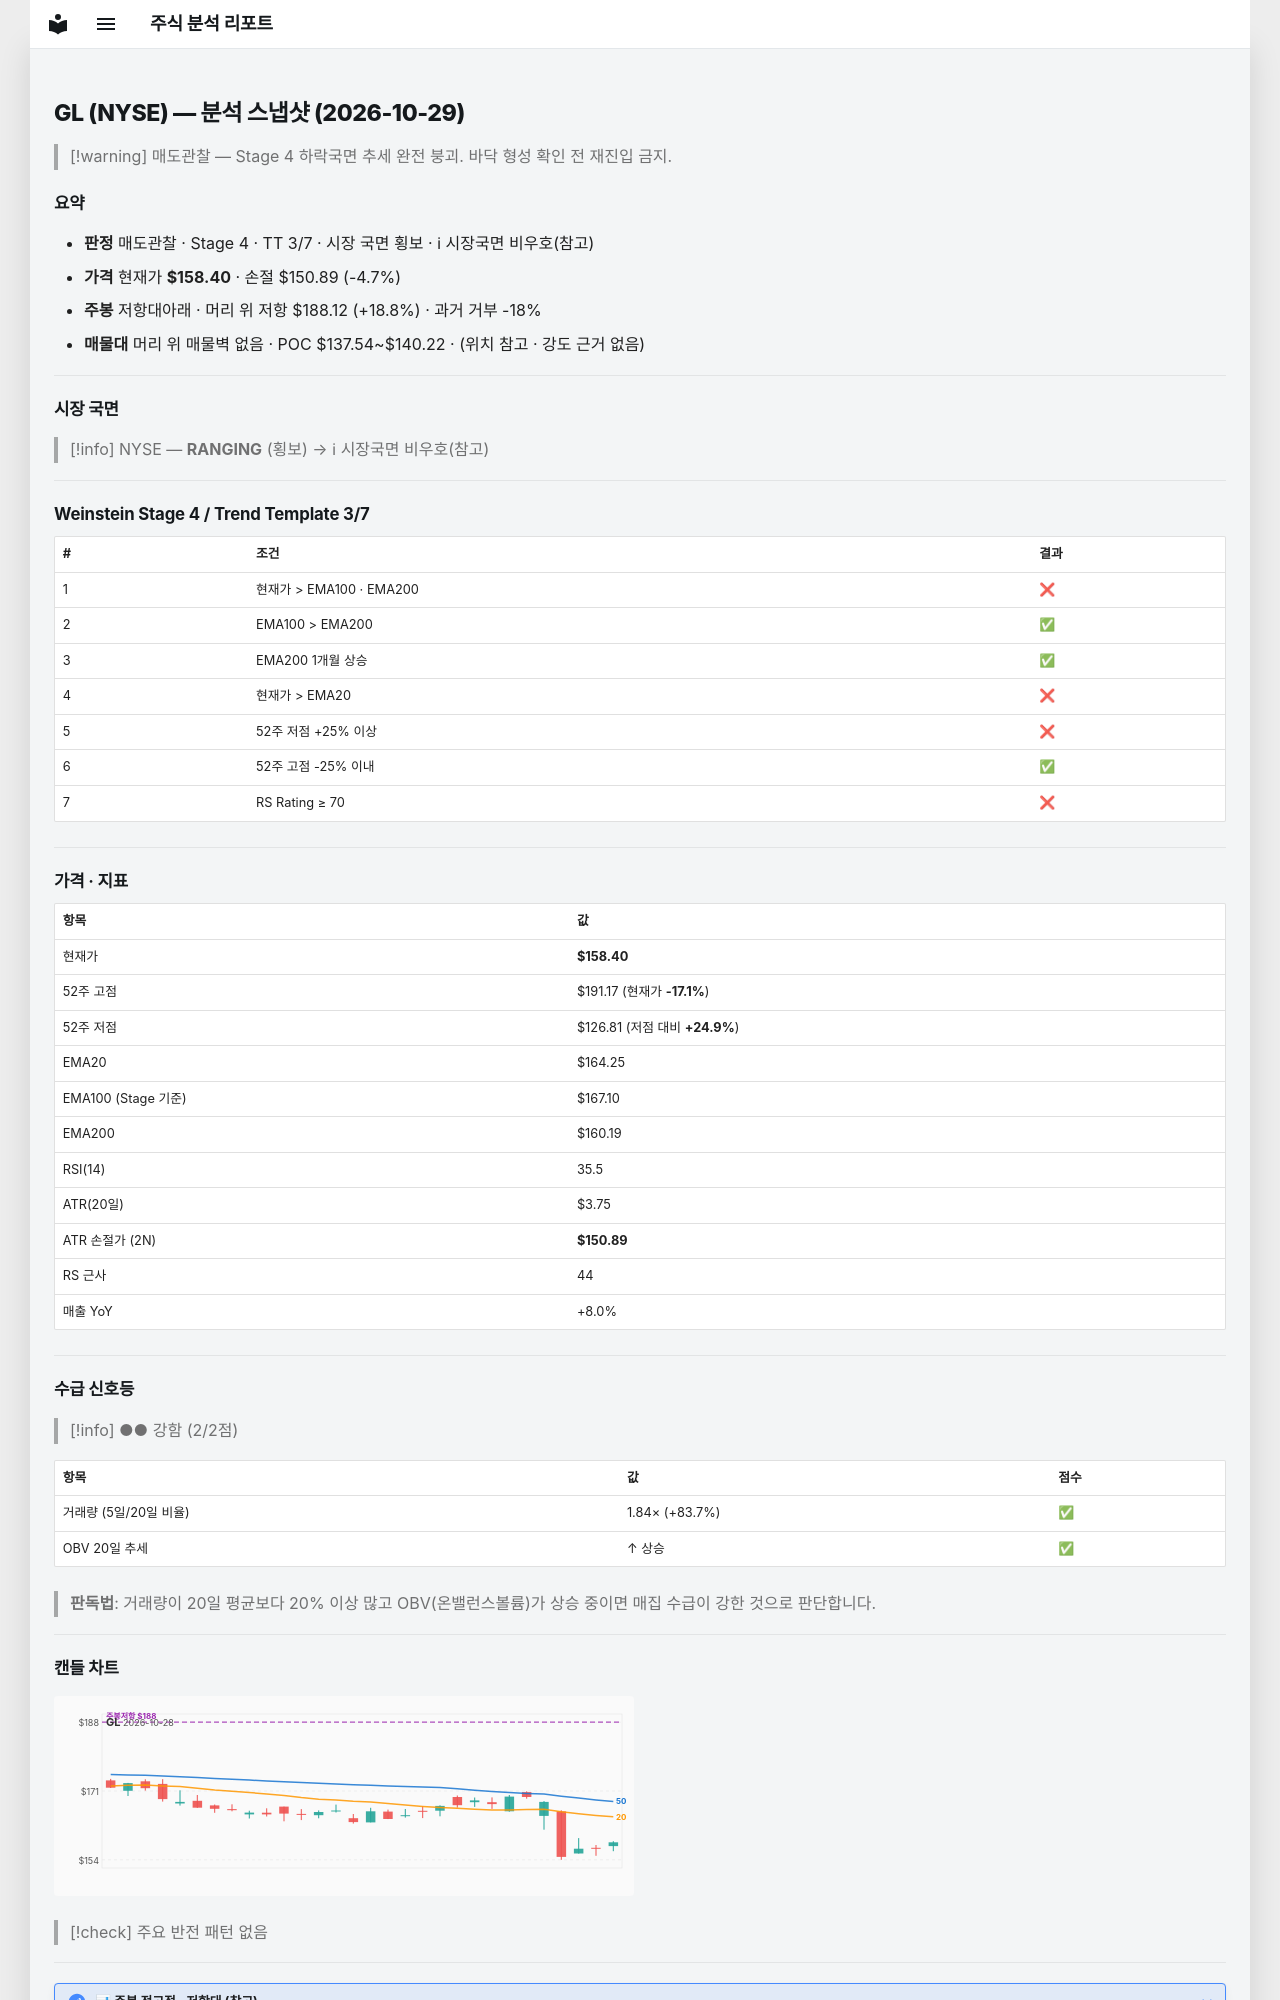

repository: soloandco/stock-reports · page: snapshots/GL-2026-10-29/index.html · generator: mkdocs

---
type: analysis-snapshot
title: GL 분석 스냅샷
ticker: GL
market: NYSE
created: 2026-10-29
updated: 2026-10-29
bar-date: 2026-10-28
verdict: 매도관찰
real-rr: 3.96
sma50-gap-pct: -3.6
weekly-position: 저항대아래
weekly-overhead-price: 188.12
weekly-overhead-pct: 18.8
stage: 4
trend-template-score: 3
tt-max: 7
ma-set: ema-20-100-200
price: 158.40249633789062
stop-price: 150.89326798108578
market-regime: RANGING
supply-demand-score: 2/2
supply-demand-label: 강함
status: tracking
tags:
  - stock-agent
  - watchlist
  - GL
  - analysis
related:
  - "[[analysis-template]]"
---

# GL (NYSE) — 분석 스냅샷 (2026-10-29)

> [!warning] 매도관찰 — Stage 4 하락국면
> 추세 완전 붕괴. 바닥 형성 확인 전 재진입 금지.

## 요약

- **판정** 매도관찰 · Stage 4 · TT 3/7 · 시장 국면 횡보 · ℹ 시장국면 비우호(참고)
- **가격** 현재가 **$158.40** · 손절 $150.89 (-4.7%)
- **주봉** 저항대아래 · 머리 위 저항 $188.12 (+18.8%) · 과거 거부 -18%
- **매물대** 머리 위 매물벽 없음 · POC $137.54~$140.22 · (위치 참고 · 강도 근거 없음)

---

## 시장 국면

> [!info] NYSE — **RANGING** (횡보) → ℹ 시장국면 비우호(참고)

---

## Weinstein Stage 4 / Trend Template 3/7

| # | 조건 | 결과 |
|---|------|------|
| 1 | 현재가 > EMA100 · EMA200 | ❌ |
| 2 | EMA100 > EMA200 | ✅ |
| 3 | EMA200 1개월 상승 | ✅ |
| 4 | 현재가 > EMA20 | ❌ |
| 5 | 52주 저점 +25% 이상 | ❌ |
| 6 | 52주 고점 -25% 이내 | ✅ |
| 7 | RS Rating ≥ 70 | ❌ |

---

## 가격 · 지표

| 항목 | 값 |
|------|---|
| 현재가 | **$158.40** |
| 52주 고점 | $191.17 (현재가 **-17.1%**) |
| 52주 저점 | $126.81 (저점 대비 **+24.9%**) |
| EMA20 | $164.25 |
| EMA100 (Stage 기준) | $167.10 |
| EMA200 | $160.19 |
| RSI(14) | 35.5 |
| ATR(20일) | $3.75 |
| ATR 손절가 (2N) | **$150.89** |
| RS 근사 | 44 |
| 매출 YoY | +8.0% |

---
## 수급 신호등

> [!info] ●● 강함 (2/2점)

| 항목 | 값 | 점수 |
|------|------|------|
| 거래량 (5일/20일 비율) | 1.84× (+83.7%) | ✅ |
| OBV 20일 추세 | ↑ 상승 | ✅ |

> **판독법**: 거래량이 20일 평균보다 20% 이상 많고 OBV(온밸런스볼륨)가 상승 중이면 매집 수급이 강한 것으로 판단합니다.

---
